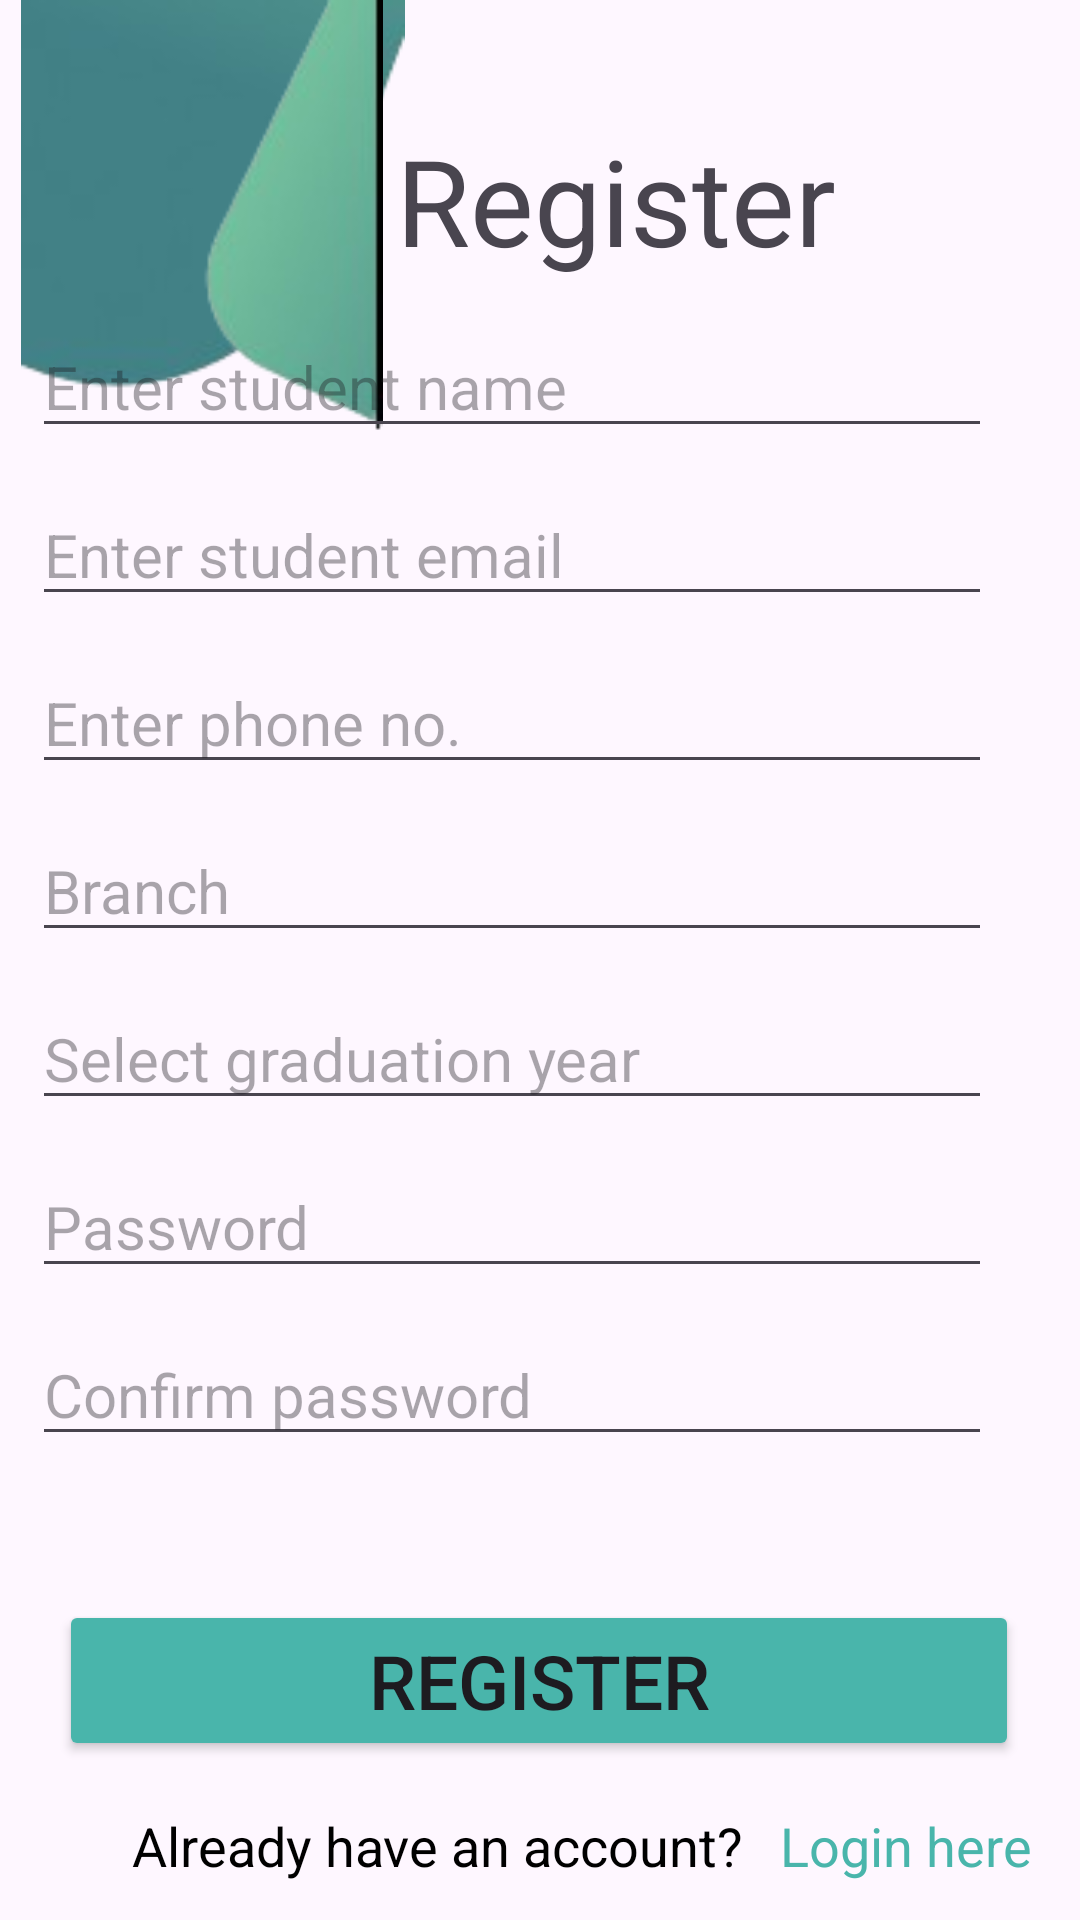

Here is an Android app screen rendered from its layout file. Give the layout XML and the strings, colors and styles it references.
<!-- AndroidManifest.xml: application theme Theme.MISDesign -->
<!-- res/layout/activity_register.xml -->
<?xml version="1.0" encoding="utf-8"?>
<androidx.constraintlayout.widget.ConstraintLayout xmlns:android="http://schemas.android.com/apk/res/android"
    xmlns:app="http://schemas.android.com/apk/res-auto"
    xmlns:tools="http://schemas.android.com/tools"
    android:layout_width="match_parent"
    android:layout_height="match_parent"
    tools:context=".RegisterActivity">

    <ImageView
        android:id="@+id/imageView"
        android:layout_width="142dp"
        android:layout_height="136dp"
        android:src="@drawable/reg1"
        tools:layout_editor_absoluteX="-24dp"
        tools:layout_editor_absoluteY="-28dp" />

    <ImageView
        android:id="@+id/imageView"
        android:layout_width="157dp"
        android:layout_height="144dp"
        android:src="@drawable/reg2"
        tools:layout_editor_absoluteX="290dp"
        tools:layout_editor_absoluteY="-27dp" />

    <TextView
        android:id="@+id/mainHeadingregister"
        android:layout_width="wrap_content"
        android:layout_height="wrap_content"
        android:layout_marginStart="132dp"
        android:layout_marginTop="40dp"
        android:text="@string/main_heading_register"
        android:textSize="40dp"
        app:layout_constraintStart_toStartOf="parent"
        app:layout_constraintTop_toTopOf="parent" />
    <EditText
        android:id="@+id/studentname"
        android:layout_width="320dp"
        android:layout_height="wrap_content"
        android:layout_marginTop="12dp"
        android:hint="@string/enter_student_name"
        android:inputType="text"
        android:textSize="20dp"
        app:layout_constraintEnd_toEndOf="parent"
        app:layout_constraintHorizontal_bias="0.263"
        app:layout_constraintStart_toStartOf="parent"
        app:layout_constraintTop_toBottomOf="@id/mainHeadingregister" />
    <EditText
        android:id="@+id/studentemail"
        android:layout_width="320dp"
        android:layout_height="wrap_content"
        android:layout_marginTop="12dp"
        android:hint="@string/enter_student_email"
        android:inputType="textEmailAddress"
        android:textSize="20dp"
        app:layout_constraintEnd_toEndOf="parent"
        app:layout_constraintHorizontal_bias="0.263"
        app:layout_constraintStart_toStartOf="parent"
        app:layout_constraintTop_toBottomOf="@id/studentname" />
    <EditText
        android:id="@+id/studentphone"
        android:layout_width="320dp"
        android:layout_height="wrap_content"
        android:layout_marginTop="12dp"
        android:hint="@string/enter_phone"
        android:inputType="text"
        android:textSize="20dp"
        app:layout_constraintEnd_toEndOf="parent"
        app:layout_constraintHorizontal_bias="0.263"
        app:layout_constraintStart_toStartOf="parent"
        app:layout_constraintTop_toBottomOf="@id/studentemail" />
    <EditText
        android:id="@+id/studentbranch"
        android:layout_width="320dp"
        android:layout_height="wrap_content"
        android:layout_marginTop="12dp"
        android:hint="@string/Branch"
        android:inputType="text"
        android:textSize="20dp"
        app:layout_constraintEnd_toEndOf="parent"
        app:layout_constraintHorizontal_bias="0.263"
        app:layout_constraintStart_toStartOf="parent"
        app:layout_constraintTop_toBottomOf="@id/studentphone" />

    <EditText
        android:id="@+id/graduationyear"
        android:layout_width="320dp"
        android:layout_height="wrap_content"
        android:layout_marginTop="12dp"
        android:hint="@string/select_graduation_year"
        android:inputType="text"
        android:textSize="20dp"
        app:layout_constraintEnd_toEndOf="parent"
        app:layout_constraintHorizontal_bias="0.263"
        app:layout_constraintStart_toStartOf="parent"
        app:layout_constraintTop_toBottomOf="@id/studentbranch" />

    <EditText
        android:id="@+id/passwordBox2"
        android:layout_width="320dp"
        android:layout_height="wrap_content"
        android:layout_marginTop="12dp"
        android:hint="@string/password"
        android:inputType="textPassword"
        android:textSize="20dp"
        app:layout_constraintEnd_toEndOf="parent"
        app:layout_constraintHorizontal_bias="0.263"
        app:layout_constraintStart_toStartOf="parent"
        app:layout_constraintTop_toBottomOf="@id/graduationyear" />
    <EditText
        android:id="@+id/passwordBox3"
        android:layout_width="320dp"
        android:layout_height="wrap_content"
        android:layout_marginTop="12dp"
        android:hint="@string/confirm_password"
        android:inputType="textPassword"
        android:textSize="20dp"
        app:layout_constraintEnd_toEndOf="parent"
        app:layout_constraintHorizontal_bias="0.263"
        app:layout_constraintStart_toStartOf="parent"
        app:layout_constraintTop_toBottomOf="@id/passwordBox2" />

    <Button
        android:id="@+id/registerBtn"
        android:layout_width="320dp"
        android:layout_height="wrap_content"
        android:layout_marginTop="160dp"
        android:backgroundTint="@color/green1"
        android:text="@string/registerbtn"
        android:textSize="25dp"
        app:layout_constraintEnd_toEndOf="parent"
        app:layout_constraintHorizontal_bias="0.494"
        app:layout_constraintStart_toStartOf="parent"
        app:layout_constraintTop_toBottomOf="@id/graduationyear" />

    <TextView
        android:id="@+id/registerHereText3"
        android:layout_width="wrap_content"
        android:layout_height="wrap_content"
        android:layout_marginStart="44dp"
        android:layout_marginTop="16dp"
        android:text="@string/already_have_an_account"
        android:textColor="@color/black"
        android:textSize="18dp"
        app:layout_constraintStart_toStartOf="parent"
        app:layout_constraintTop_toBottomOf="@id/registerBtn" />

    <TextView
        android:id="@+id/registerHereText4"
        android:layout_width="wrap_content"
        android:layout_height="wrap_content"
        android:layout_marginStart="260dp"
        android:layout_marginTop="16dp"
        android:text="@string/loginhere"
        android:textColor="@color/green1"
        android:textSize="18dp"
        app:layout_constraintStart_toStartOf="parent"
        app:layout_constraintTop_toBottomOf="@id/registerBtn" />


</androidx.constraintlayout.widget.ConstraintLayout>
<!-- resources referenced by this layout -->
<resources>
  <color name="black">#FF000000</color>
  <color name="green1">#49B5AB</color>
  <!-- drawable reg1: png bitmap (drawable, 7716 bytes) -->
  <!-- drawable reg2: png bitmap (drawable, 7777 bytes) -->
  <string name="Branch">Branch</string>
  <string name="already_have_an_account">Already have an account?</string>
  <string name="confirm_password">Confirm password</string>
  <string name="enter_phone">Enter phone no.</string>
  <string name="enter_student_email">Enter student email</string>
  <string name="enter_student_name">Enter student name</string>
  <string name="loginhere"> Login here</string>
  <string name="main_heading_register">Register</string>
  <string name="password">Password</string>
  <string name="registerbtn"> Register</string>
  <string name="select_graduation_year">Select graduation year</string>
  <style name="Theme.MISDesign" parent="Base.Theme.MISDesign" />
  <style name="Base.Theme.MISDesign" parent="Theme.Material3.DayNight.NoActionBar">
          
          
      </style>
</resources>
